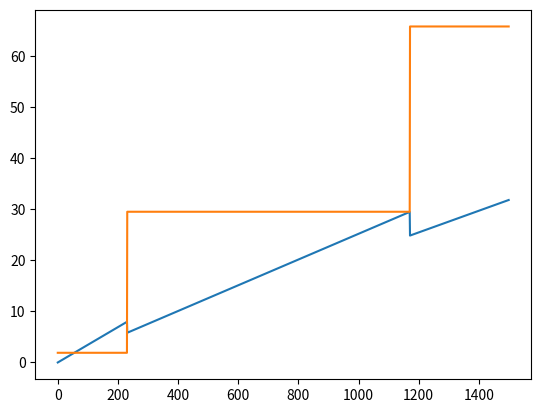

Write Python code to recreate this figure.
from math import exp
import numpy as np
import matplotlib.pyplot as plt

'''Absolute 0 is at the applied load'''
class Wingsection(object):
	"""docstring for Wingsection"""
	def __init__(self, length, ntop, nbot, offset):
		self.spacingupper = 0.400/(ntop + 1)
		self.spacinglower = 0.400/(nbot + 1)
		self.ab = length/self.spacingupper
		self.upper = ntop
		self.lower = nbot
		self.len = length
		self.offset = offset

		self.modulus = 72400*10**6
		self.skinthickness = 0.0008

		def getkc(ab):
			return 6.372*exp(-5.322*ab)+6.248*exp(0.002087*ab)

		self.kc = getkc(self.ab)

		"""For the Neutral axis and the Moment of Inertia Calculations the
		thin walled assumption is used and the lateral Stiffeners are ignored"""
		def getneutralaxis():
			astr = 40 * 1.5
			abox = 1200 * 0.8

			ytop = 150 - 5.375
			ybot = 5.375
			ybox = 75

			qtop = self.upper * astr * ytop
			qbot = self.lower * astr * ybot
			qbox = abox * ybox

			ages = self.upper * astr + self.lower * astr + abox
			qges = qtop + qbot + qbox
			return qges/ages
	
		def getinertia():
			astr = 40 * 1.5

			istr = 4022.5
			itop = 400 * 0.8 * (150 - self.axis) ** 2
			ibot = 400 * 0.8 * self.axis ** 2
			iside = 1 / 12 * 0.8 * (150 ** 3) + 150 * 0.8 * (75 - self.axis) ** 2

			ibox = itop + ibot + 2 * iside
			istrs = (self.upper + self.lower + 4) * istr

			stop = (self.upper + 2) * astr * (150 - self.axis) ** 2
			sbot = (self.lower + 2) * astr * self.axis ** 2

			i = ibox + istrs + stop + sbot
			i /= 10 ** 12
			return i

		self.axis = getneutralaxis()
		self.inertia = getinertia()
		self.axis /= 1000
		self.invertaxis = 0.15 - self.axis

		#now everything is in SI Units

		'''get the compressive Stress needed to cause buckling depending on the stringerspacing'''
		def getsigmabuckle():
			kc = self.kc
			e = self.modulus
			t = self.skinthickness
			b = self.spacingupper

			return kc*e*(t/b)**2

		self.sigmabuckle = getsigmabuckle()

class Wing(object):
	"""docstring for Wing"""
	def __init__(self, rib, nto, nbo):
		self.part0 = Wingsection(rib[0], nto[0], nbo[0], 0)
		self.part1 = Wingsection(rib[1]-rib[0], nto[1], nbo[1], rib[0])
		self.part2 = Wingsection(rib[2]-rib[1], nto[2], nbo[2], rib[1])

		
def Testcompression(specimen):
	data = np.zeros(1500)
	for i in range(0,1500):
		x=i/1000
		load = 2500
		Moment = x*load

		if x > specimen.part2.offset:
			data[i] = Moment*specimen.part2.invertaxis/specimen.part2.inertia
		elif x > specimen.part1.offset:
			data[i] = Moment*specimen.part1.invertaxis/specimen.part1.inertia
		else:
			data[i] = Moment*specimen.part0.invertaxis/specimen.part0.inertia

	return data/10**6

def Testbuckling(specimen):
	sigmamax = np.zeros(1500)
	for i in range(0,1500):
		x=i/1000

		if x > specimen.part2.offset:
			sigmamax[i] = specimen.part2.sigmabuckle
		elif x > specimen.part1.offset:
			sigmamax[i] = specimen.part1.sigmabuckle
		else:
			sigmamax[i] = specimen.part0.sigmabuckle

	return sigmamax/10**6

def Testtension(specimen):
	datas = np.zeros(1500)
	for i in range(0,1500):
		x=i/1000
		load = 2500
		Moment = x*load

		if x > specimen.part2.offset:
			if x < 1.2:
				datas[i] = Moment*specimen.part2.axis/specimen.part2.inertia
			else:
				datas[i] = Moment*specimen.part2.axis/specimen.part2.inertia*4/3
		elif x > specimen.part1.offset:
			datas[i] = Moment*specimen.part1.axis/specimen.part1.inertia
		else:
			datas[i] = Moment*specimen.part0.axis/specimen.part0.inertia

	return datas/10**6

def rivetspacing(data):
	spacing = np.zeros(1500)
	for i in range(0,1500):
		if data[i] != 0:
			spacing[i] = 0.0008*(0.9*2.1*72400/data[i])
		else:
			spacing[i] = None
	return spacing

ribs=np.array([0.23, 1.17, 1.5])
upper=np.array([0,3,5])
lower = np.array([0,2,5])

box = Wing(ribs,upper,lower)
sig = Testcompression(box)
lim = Testbuckling(box)

plt.plot(sig)
plt.plot(lim)
plt.show()
